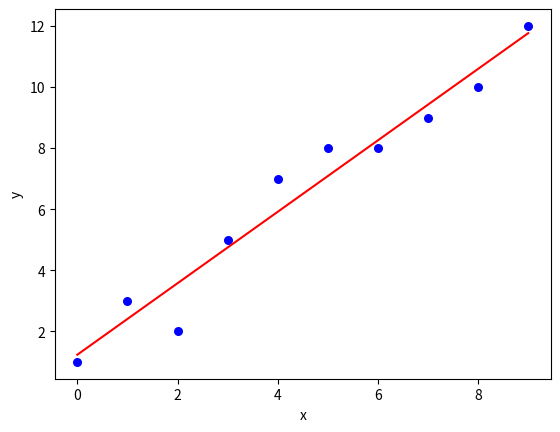

This chart was generated by the following Python code:
import numpy as np
import matplotlib.pyplot as plt
  
def estimate_coef(x, y):
    # number of observations/points
    n = np.size(x)
  
    # mean of x and y vector
    m_x = np.mean(x)
    m_y = np.mean(y)
  
    # calculating cross-deviation and deviation about x
    SS_xy = np.sum(y*x) - n*m_y*m_x
    SS_xx = np.sum(x*x) - n*m_x*m_x
  
    # calculating regression coefficients
    b_1 = SS_xy / SS_xx
    b_0 = m_y - b_1*m_x
  
    return (b_0, b_1)
  
def plot_regression_line(x, y, b):
    # plotting the actual points as scatter plot
    plt.scatter(x, y, color = "blue",
               marker = "o", s = 30)
  
    # predicted response vector
    y_pred = b[0] + b[1]*x
  
    # plotting the regression line
    plt.plot(x, y_pred, color = "r")
  
    # putting labels
    plt.xlabel('x')
    plt.ylabel('y')
  
    # function to show plot
    plt.show()
  
def main():
    # observations / data
    x = np.array([0, 1, 2, 3, 4, 5, 6, 7, 8, 9])
    y = np.array([1, 3, 2, 5, 7, 8, 8, 9, 10, 12])
  
    # estimating coefficients
    b = estimate_coef(x, y)
    print("Estimated coefficients:\nb_0 = {}  \
          \nb_1 = {}".format(b[0], b[1]))
  
    # plotting regression line
    plot_regression_line(x, y, b)
  
if __name__ == "__main__":
    main()
